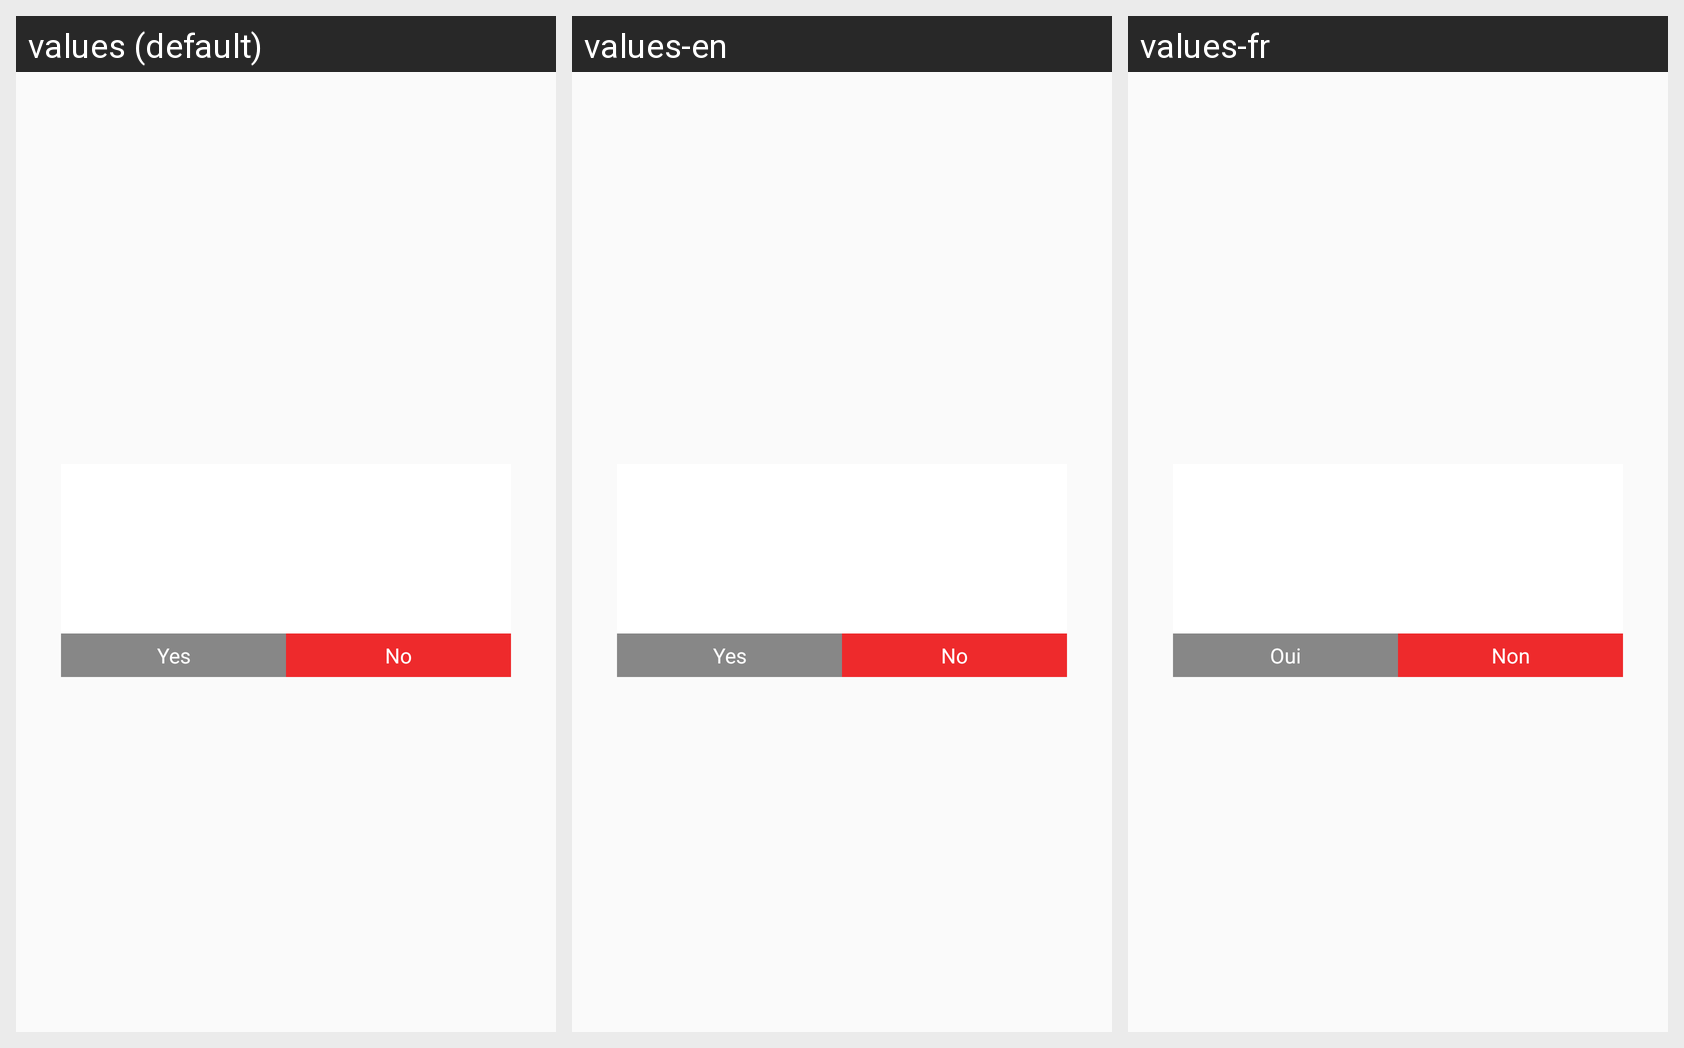

Here is an Android app screen in its default locale and in the app's own translations. Write out the translated-string differences for the strings that appear on this screen.
Android screen res/layout/custom_heading_lay.xml rendered under 3 locales, left to right: values (default), values-en, values-fr. Device: Nexus 5 (rendered at 1080×1920; each locale shown at half size, 540×960, under a caption strip naming it); theme AppTheme.
Other locales in the repository, not shown: values-ar, values-es, values-nl.
Strings drawn on this screen, with the default value and each locale's value (text and hints the layout hard-codes, and strings that could not be matched under every locale, appear in the picture but are not listed):

yes
  values: Yes
  values-en: Yes
  values-fr: Oui

no
  values: No
  values-en: No
  values-fr: Non
